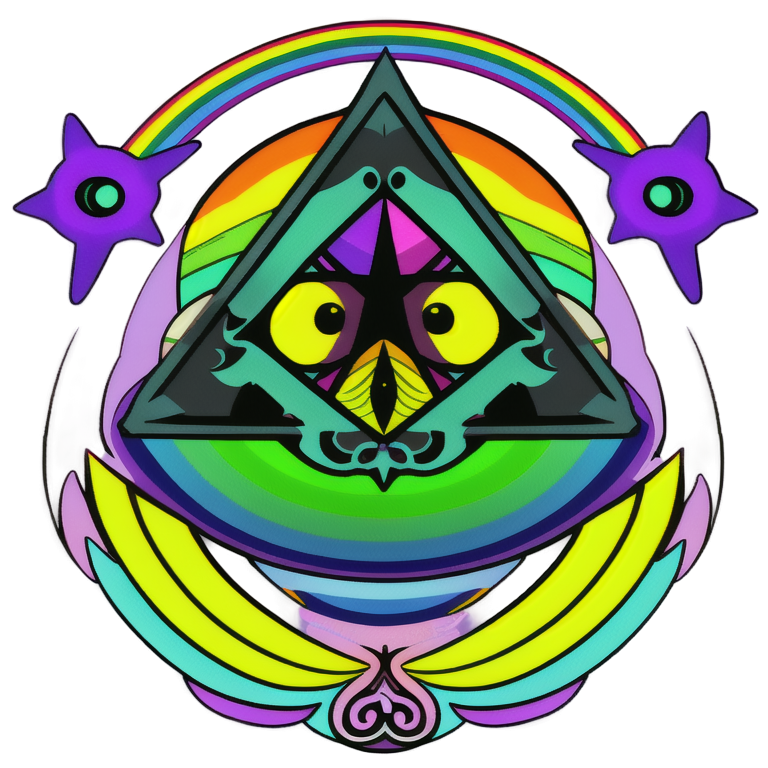
Generation parameters embedded in this image by AUTOMATIC1111 Stable Diffusion web UI or a fork of it (Forge, ...) (PNG 'parameters' text chunk):
2d DMT Monster face vector alchemy sacred geomery logo rainbow
Negative prompt: signature
Steps: 20, Sampler: Euler a, Schedule type: Automatic, CFG scale: 7, Seed: 4092337536, Size: 768x768, Model hash: d50f949dda, Model: animeTWO, layerdiffusion_enabled: True, layerdiffusion_method: (SD1.5) Only Generate Transparent Image (Attention Injection), layerdiffusion_weight: 1, layerdiffusion_ending_step: 1, layerdiffusion_fg_image: False, layerdiffusion_bg_image: False, layerdiffusion_blend_image: False, layerdiffusion_resize_mode: Crop and Resize, layerdiffusion_fg_additional_prompt: , layerdiffusion_bg_additional_prompt: , layerdiffusion_blend_additional_prompt: , Version: f2.0.1v1.10.1-previous-616-g98e0adcc